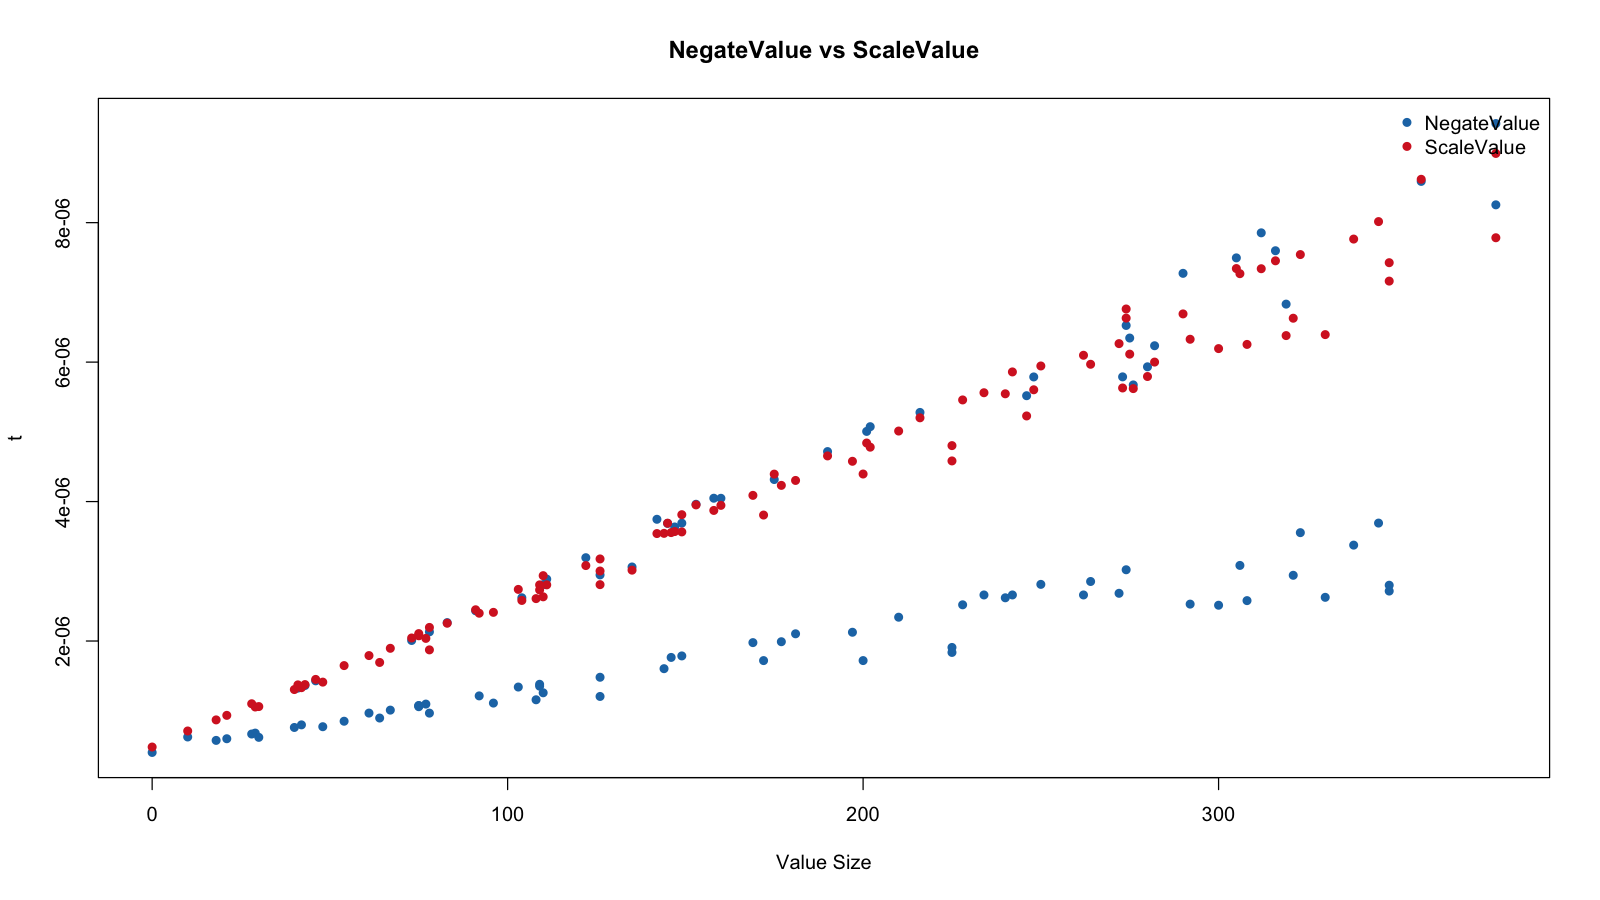

Data behind this chart, as committed beside it:
# Plutus Core cost model benchmark resul…
# Started at 2025-11-04 18:09:42.189108 …
benchmark, t, t.mean.lb, t.mean.ub, t.sd, t.sd.lb, t.sd.ub
NegateValue/0, 4.020324271401399e-7, 4.0064359536804406e-7, 4.0491365213413254e-7, 6.4965858384462e-9, 3.6860941661830998e-9, 1.1321879971475982e-8
NegateValue/248, 5.787340486507707e-6, 5.752375476057607e-6, 5.819355810918779e-6, 1.1148337037597041e-7, 9.502827628737296e-8, 1.316546991013778e-7
NegateValue/135, 3.061827252949832e-6, 3.0458933914827827e-6, 3.0765610926051684e-6, 4.782059029282863e-8, 4.1172169407500084e-8, 5.578236835706784e-8
NegateValue/319, 6.831710248121508e-6, 6.778796411963713e-6, 6.953147372244218e-6, 2.4387188834362194e-7, 1.2691309653342665e-7, 4.311153568327752e-7
NegateValue/321, 2.942787578023947e-6, 2.8830737698879718e-6, 3.0147616379936226e-6, 2.1286353568902872e-7, 1.8684860452264193e-7, 2.4674589792816616e-7
NegateValue/158, 4.047945278355122e-6, 4.002611606084941e-6, 4.16205469431588e-6, 2.185676447844594e-7, 6.501740188265103e-8, 3.728459202395838e-7
NegateValue/42, 7.97579033658737e-7, 7.915457527748344e-7, 8.051768688977454e-7, 2.236631679284802e-8, 1.8914330387596294e-8, 2.697054570970137e-8
NegateValue/181, 2.1036723279029176e-6, 2.0978544739526243e-6, 2.109121992308672e-6, 1.845614234037321e-8, 1.5334535293517323e-8, 2.4481395909915548e-8
NegateValue/149, 1.7862484097793458e-6, 1.7744840168935886e-6, 1.798048190642429e-6, 3.885657422428213e-8, 3.358026639006337e-8, 4.591189379084724e-8
NegateValue/110, 1.2576079613465235e-6, 1.2517180224946325e-6, 1.264092229289531e-6, 2.0293414021527857e-8, 1.752629916234785e-8, 2.3011998918809732e-8
NegateValue/160, 4.0468897307788756e-6, 4.027466564245278e-6, 4.0698132175538185e-6, 7.137196431130797e-8, 5.965415768819937e-8, 8.774898138481576e-8
NegateValue/111, 2.8879993415429517e-6, 2.873963964773073e-6, 2.90402429558194e-6, 5.1063621084683285e-8, 4.515517495747502e-8, 6.106876278963107e-8
NegateValue/48, 7.711265649055672e-7, 7.674914046697834e-7, 7.745845801797501e-7, 1.1682664339035902e-8, 9.817320158719938e-9, 1.4361688865692846e-8
NegateValue/275, 6.3452712939805855e-6, 6.321209753173573e-6, 6.368012385297656e-6, 7.86848206476999e-8, 6.626450660525749e-8, 9.706762805908969e-8
NegateValue/345, 3.691420881768497e-6, 3.6680365491232753e-6, 3.7124380993071325e-6, 7.187205303301585e-8, 5.383491188856755e-8, 1.0087371069616381e-7
NegateValue/40, 7.602449464147147e-7, 7.57758947974031e-7, 7.63565397319276e-7, 9.469228904307405e-9, 7.415217082412417e-9, 1.3181754722111035e-8
NegateValue/78, 2.1316665187085597e-6, 2.1239877036781328e-6, 2.141327825615539e-6, 2.8652184440879484e-8, 2.2397322451897023e-8, 3.5311478077793754e-8
NegateValue/169, 1.97710629939146e-6, 1.9653034899127207e-6, 1.9876558920223067e-6, 4.03235088945919e-8, 3.3153418326500834e-8, 5.005345497342949e-8
NegateValue/75, 1.0581974013228838e-6, 1.0501052338338609e-6, 1.0658242561162467e-6, 2.7627650444971496e-8, 2.3488178776223543e-8, 3.128389841861899e-8
NegateValue/228, 2.5194713272051277e-6, 2.506685736085412e-6, 2.5305428673811758e-6, 3.932831488586161e-8, 3.062453779273975e-8, 5.5812775277427076e-8
NegateValue/21, 5.986680923641775e-7, 5.956162672487908e-7, 6.023698841312939e-7, 1.143133321794804e-8, 9.511713790661934e-9, 1.3771517747432188e-8
NegateValue/292, 2.5293197432267556e-6, 2.508764116246339e-6, 2.551780968533297e-6, 7.063598738163459e-8, 5.889370358091663e-8, 9.615639709564567e-8
NegateValue/146, 1.7647839203527021e-6, 1.7555893296885087e-6, 1.775652634658494e-6, 3.373693461602769e-8, 2.6828031422095348e-8, 4.268359552390761e-8
NegateValue/305, 7.494940590468407e-6, 7.456264540642461e-6, 7.5447491635645065e-6, 1.4598706287312866e-7, 1.1963003569003432e-7, 1.85660192359335e-7
NegateValue/142, 3.7458755668560243e-6, 3.704357110351742e-6, 3.806321001362471e-6, 1.7060560832458524e-7, 1.1237027939738747e-7, 2.5147226010217394e-7
NegateValue/308, 2.579403862069496e-6, 2.5647174513482695e-6, 2.595378160946045e-6, 5.134251679653377e-8, 4.057573213826004e-8, 6.498391456653975e-8
NegateValue/312, 7.854153929868441e-6, 7.822159306869822e-6, 7.892876738543815e-6, 1.1513919739718203e-7, 8.156791040100669e-8, 1.9241964784266558e-7
NegateValue/210, 2.3415975796576766e-6, 2.320990098473627e-6, 2.365183832657813e-6, 7.55152739966581e-8, 6.442686512843787e-8, 9.30939364648189e-8
NegateValue/264, 2.8537734692492355e-6, 2.833050263713438e-6, 2.875121938571982e-6, 6.914839072140746e-8, 6.048951587888394e-8, 8.185791154730811e-8
NegateValue/240, 2.62005756696185e-6, 2.601109170505957e-6, 2.6384344389261405e-6, 6.490022795527764e-8, 5.6779762491881416e-8, 7.603107874015767e-8
NegateValue/300, 2.51330085593457e-6, 2.5079386382307364e-6, 2.5194917935718196e-6, 2.076702076717052e-8, 1.678702747938578e-8, 2.7096141630617073e-8
NegateValue/197, 2.1258213639360414e-6, 2.1122511800233036e-6, 2.1535254661739946e-6, 6.408353591502936e-8, 3.8016637086046235e-8, 1.2069108306482368e-7
NegateValue/273, 5.788512688579014e-6, 5.767153219359687e-6, 5.813058959235732e-6, 8.021877481109744e-8, 6.826448504033484e-8, 1.0050419168197263e-7
NegateValue/262, 2.6606634346785305e-6, 2.6517600784202537e-6, 2.6710893090729975e-6, 3.2960523204946514e-8, 2.6319004742780576e-8, 3.931061901434759e-8
NegateValue/225, 1.8364042618286176e-6, 1.829609063896787e-6, 1.844390495369836e-6, 2.4581114590858774e-8, 2.0490157030490573e-8, 3.06258189704894e-8
NegateValue/348, 2.800269222700442e-6, 2.7891642007783518e-6, 2.8134679968304474e-6, 4.0729823406718065e-8, 3.45638459577e-8, 4.993628624858075e-8
NegateValue/272, 2.6844666370755353e-6, 2.6785839772485045e-6, 2.6934068856817207e-6, 2.3793188870935096e-8, 1.7905016989247588e-8, 3.4288447885360595e-8
NegateValue/92, 1.2131255409650363e-6, 1.2059340756868495e-6, 1.2194665547928499e-6, 2.2295635497761416e-8, 1.8580742814607646e-8, 2.6343780238711236e-8
NegateValue/144, 1.6034292721818862e-6, 1.5991772669720167e-6, 1.6082417838840914e-6, 1.558683100676151e-8, 1.2657720547619446e-8, 1.9013004931403356e-8
NegateValue/282, 6.23482477480133e-6, 6.206955998226003e-6, 6.2767747688917586e-6, 1.1493876831235347e-7, 8.844977846124147e-8, 1.6032986374780752e-7
NegateValue/202, 5.074062939584402e-6, 5.039777292831892e-6, 5.151188965495145e-6, 1.6862416288347145e-7, 8.42658969278619e-8, 3.176003071698376e-7
NegateValue/78, 9.659251187458716e-7, 9.610603421616274e-7, 9.726852611533598e-7, 1.9271221991854887e-8, 1.3654466893528497e-8, 2.646877703120595e-8
NegateValue/330, 2.626679213233805e-6, 2.6046165040409004e-6, 2.6731502703330245e-6, 1.0503597035557269e-7, 5.379453956555933e-8, 1.9329823203099467e-7
NegateValue/29, 6.794234690517507e-7, 6.736303656814411e-7, 6.928771342026933e-7, 2.6670198524037172e-8, 1.2432611199732925e-8, 5.024478214861567e-8
NegateValue/242, 2.660691757121846e-6, 2.6365370885739e-6, 2.686613487522319e-6, 8.455293613524004e-8, 6.943328949779891e-8, 1.0587666530269643e-7
NegateValue/290, 7.273245263987887e-6, 7.211417261797032e-6, 7.394007734723591e-6, 2.6013937426789006e-7, 1.6718532736898626e-7, 3.9802280941225833e-7
NegateValue/378, 8.255693994082067e-6, 8.226282083742826e-6, 8.292460639799125e-6, 1.1055242545538199e-7, 8.514725069841113e-8, 1.5225953730156814e-7
NegateValue/43, 1.3621559049572273e-6, 1.3558835563127261e-6, 1.3704860301828085e-6, 2.4840323297183402e-8, 2.018293923307102e-8, 3.2100249482234306e-8
NegateValue/30, 6.185930710579856e-7, 6.142591841866691e-7, 6.231622092631144e-7, 1.5028443085563797e-8, 1.3017112218373446e-8, 1.79870793245966e-8
NegateValue/190, 4.717010742945327e-6, 4.6976595796360234e-6, 4.738950187747575e-6, 7.271235345616129e-8, 6.046900440518947e-8, 8.678167611057826e-8
NegateValue/75, 1.0741911451652233e-6, 1.0681793951753414e-6, 1.0811913759243032e-6, 2.2176596320886985e-8, 1.8070338314912593e-8, 3.0566514138527284e-8
NegateValue/175, 4.316150270551966e-6, 4.307827763142402e-6, 4.3231736339051385e-6, 2.4772855896246034e-8, 1.8692641713023417e-8, 3.596189853424776e-8
NegateValue/274, 3.022054698618776e-6, 3.013400417120619e-6, 3.0316663377013076e-6, 3.137919927358528e-8, 2.6361405540290577e-8, 4.335850398534999e-8
NegateValue/357, 8.591800100306712e-6, 8.567204868579422e-6, 8.617671230781019e-6, 8.697247292728842e-8, 7.263084554418033e-8, 1.1295355197183481e-7
NegateValue/250, 2.8124728670246323e-6, 2.796046194548235e-6, 2.82600708274232e-6, 5.161033965496267e-8, 3.9148806727985656e-8, 6.814363953179044e-8
NegateValue/323, 3.5542142917561358e-6, 3.531345888541035e-6, 3.5794881759369597e-6, 7.920225202883484e-8, 6.294019829430759e-8, 1.0136965615898031e-7
NegateValue/378, 9.421305164212405e-6, 9.350693638404498e-6, 9.509120980186615e-6, 2.5240801470552123e-7, 1.9541832205386948e-7, 3.247292327657311e-7
NegateValue/46, 1.4292524337876152e-6, 1.4227225830413592e-6, 1.4375700870053975e-6, 2.484064091309952e-8, 1.9971720424710607e-8, 3.124522512510364e-8
... 169 more rows
